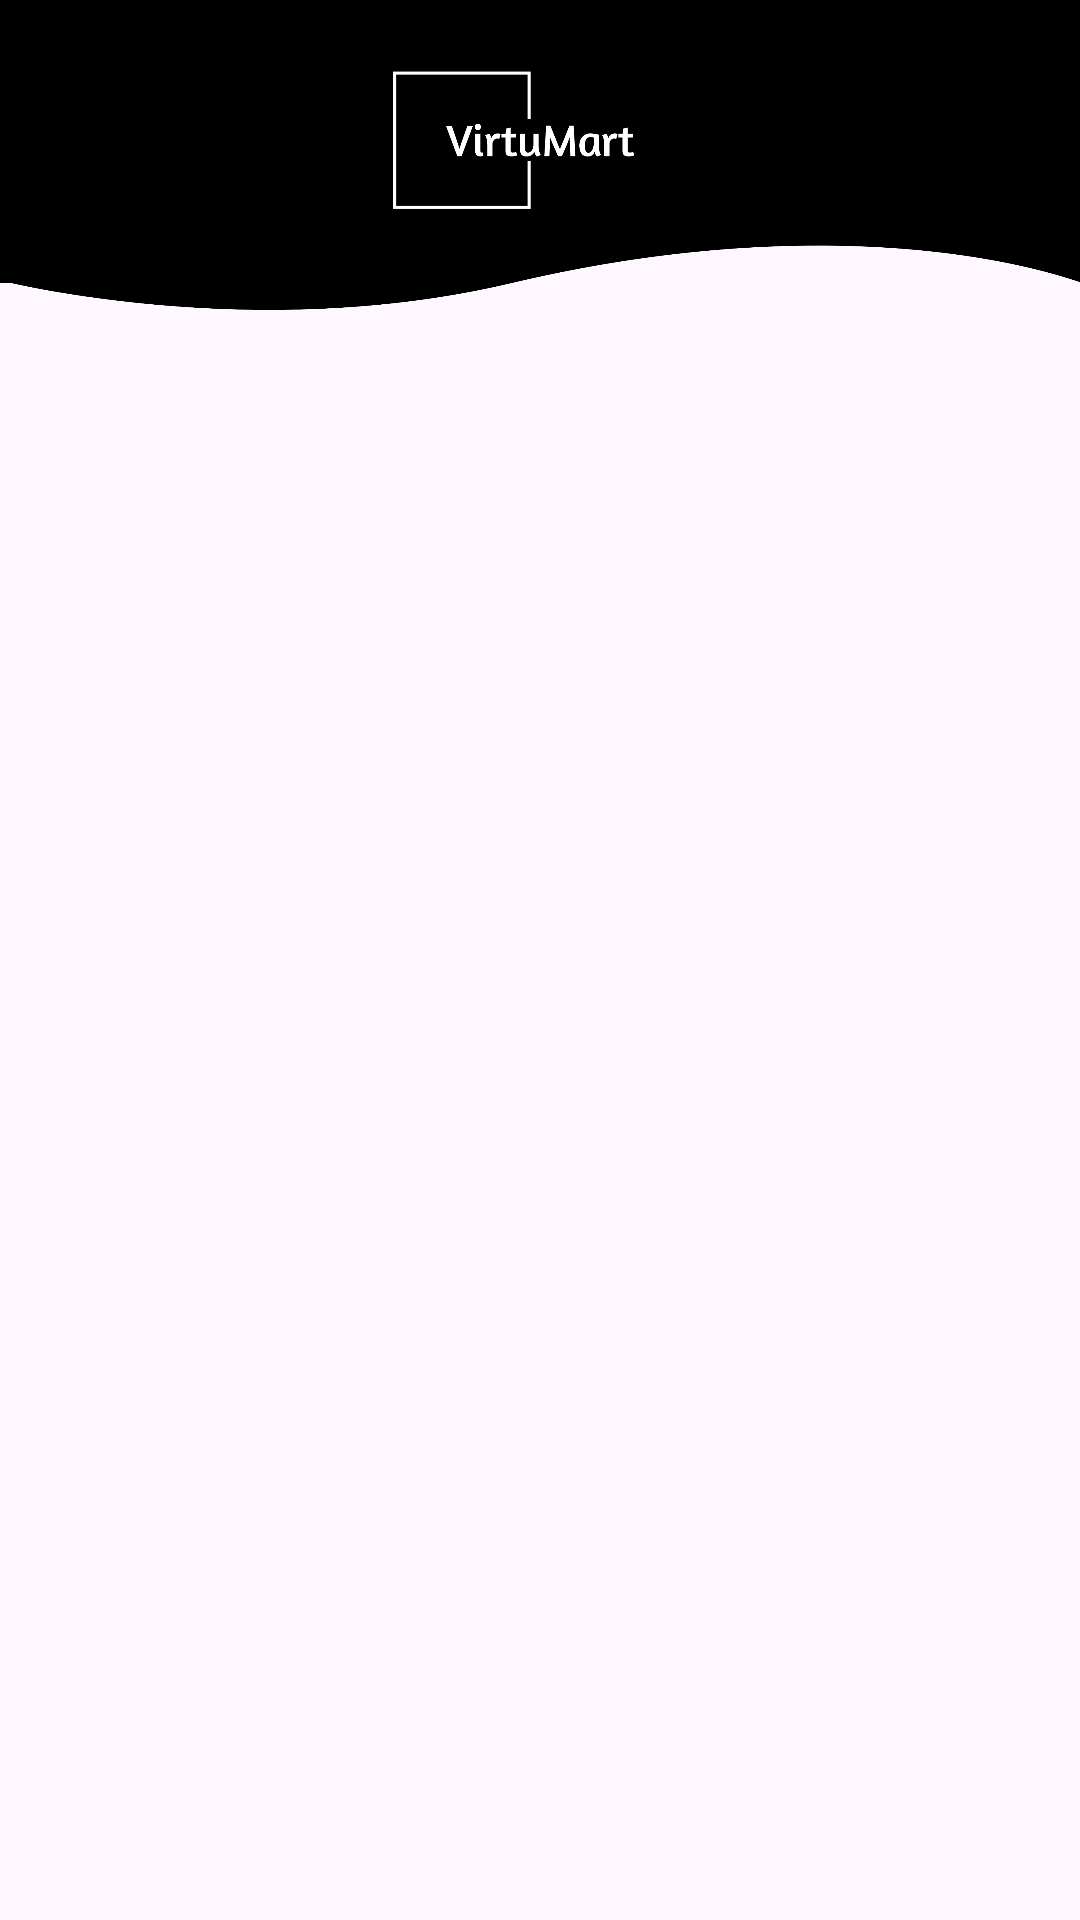

Produce the Android XML layout that renders to this screen, including the resource entries it uses.
<!-- AndroidManifest.xml: application theme Theme.VirtuMartTest -->
<!-- res/layout/navdrawer_header.xml -->
<?xml version="1.0" encoding="utf-8"?>
<LinearLayout xmlns:android="http://schemas.android.com/apk/res/android"
    android:layout_width="match_parent"
    android:layout_height="match_parent">

    <ImageView
        android:layout_width="match_parent"
        android:layout_height="120dp"
        android:src="@drawable/navdraw_banner"
        android:scaleType="centerCrop"
        />

</LinearLayout>
<!-- resources referenced by this layout -->
<resources>
  <!-- drawable navdraw_banner: png bitmap (drawable-v24, 35546 bytes) -->
  <style name="Theme.VirtuMartTest" parent="Base.Theme.VirtuMartTest" />
  <style name="Base.Theme.VirtuMartTest" parent="Theme.Material3.Light.NoActionBar">
          
          
  
  
  
      </style>
</resources>
